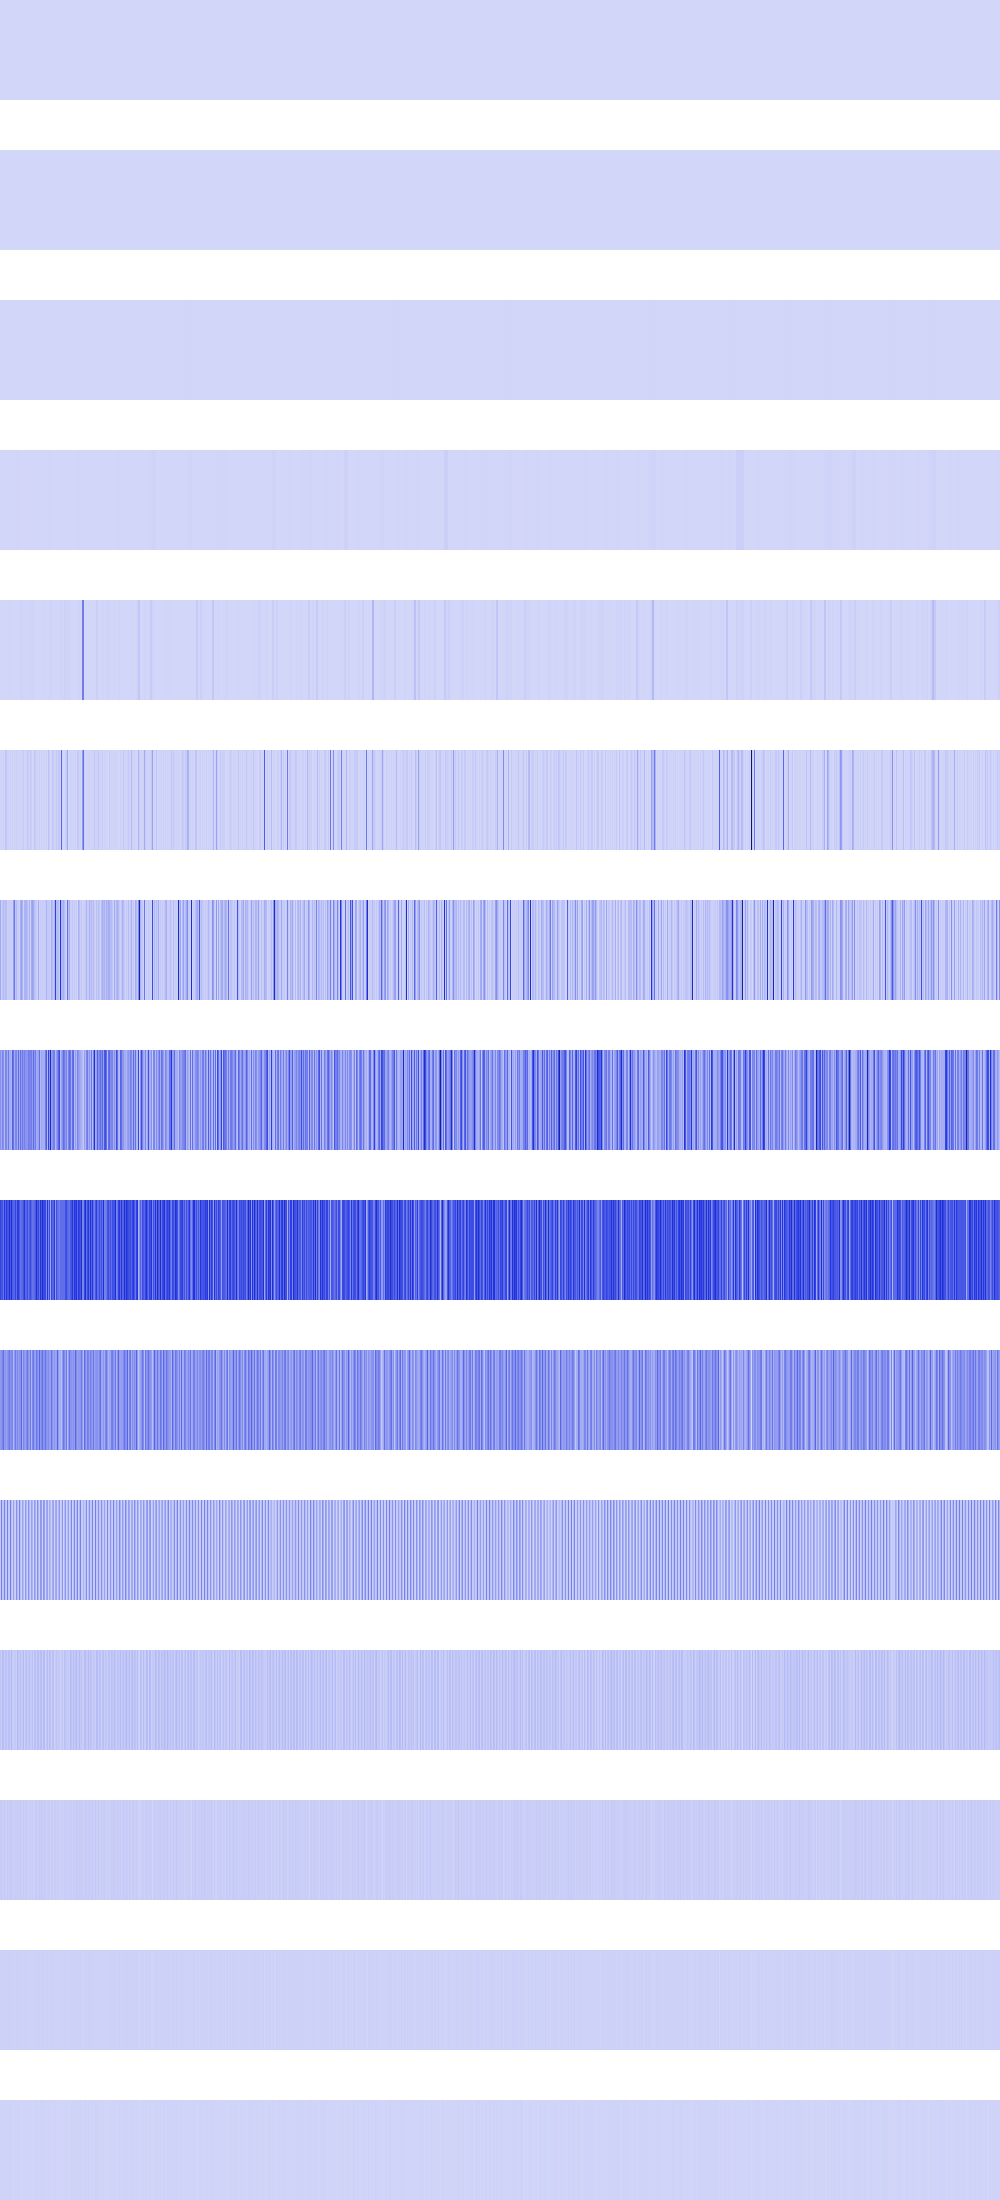

The file beside this chart, header and first rows:
1296, 1296, 1296, 1296, 1296, 1296, 1296, 1296, 1296, 1296, 1296, 1296, 1296, 1296, 1296, 1296, 1296, 1296, 1296, 1296, 1296, 1296, 1296, 1296
1296, 1296, 1296, 1296, 1296, 1296, 1296, 1296, 1296, 1296, 1296, 1296, 1296, 1296, 1296, 1296, 99856, 99856, 99856, 99856, 99856, 99856, 99856, 99856
0, 0, 0, 0, 0, 0, 0, 0, 5184, 5184, 5184, 5184, 5184, 5184, 5184, 5184, 0, 0, 0, 0, 0, 0, 0, 0
1440000, 1440000, 1440000, 1440000, 246016, 246016, 246016, 246016, 43264, 43264, 43264, 43264, 1115136, 1115136, 1115136, 1115136, 2214144, 2214144, 2214144, 2214144, 614656, 614656, 614656, 614656
123904, 123904, 495616, 495616, 1115136, 1115136, 1982464, 1982464, 2876416, 2876416, 1806336, 1806336, 984064, 984064, 861184, 861184, 4096, 4096, 173056, 173056, 12390400, 12390400, 5456896, 5456896
7573504, 11943936, 1806336, 17305600, 4096, 57032704, 38539264, 11505664, 7929856, 6885376, 12390400, 1478656, 17842176, 36864, 16257024, 4734976, 15241216, 8294400, 6230016, 12845056, 3686400, 0, 24920064, 26873856
131932160, 15351808, 46440448, 87597056, 38543360, 74874880, 77078528, 16261120, 28131328, 31203328, 14524416, 40017920, 10829824, 166535168, 277848064, 47071232, 80027648, 26484736, 32579584, 13778944, 113852416, 154157056, 110231552, 10559488
198000640, 125206528, 232112128, 218185728, 79216640, 235208704, 228704256, 123518976, 271024128, 118996992, 127123456, 93962240, 344162304, 292765696, 128368640, 226918400, 239484928, 118276096, 312066048, 129269760, 299466752, 171212800, 271351808, 186499072
422805504, 373751808, 391348224, 284393472, 465731584, 340525056, 457670656, 377651200, 381157376, 491945984, 370966528, 507019264, 358744064, 332300288, 331972608, 422445056, 310738944, 448954368, 447447040, 369295360, 280690688, 317652992, 319225856, 385777664
180289536, 191758336, 234291200, 301400064, 162856960, 196083712, 146472960, 190382080, 229638144, 270336000, 194576384, 221839360, 236716032, 85786624, 188416000, 261881856, 166133760, 231276544, 159580160, 198836224, 200933376, 319160320, 122028032, 231014400
33423360, 257687552, 49152000, 49152000, 241827840, 56623104, 32899072, 254935040, 39845888, 37355520, 254935040, 66191360, 20447232, 146407424, 41287680, 20447232, 198049792, 85065728, 25559040, 246677504, 66322432, 17563648, 143392768, 84541440
50069504, 28835840, 73138176, 73138176, 22282240, 62914560, 57409536, 31719424, 62914560, 66322432, 31719424, 82051072, 40894464, 15990784, 40632320, 40894464, 18612224, 86245376, 51118080, 40370176, 57147392, 35127296, 35127296, 85196800
24641536, 40894464, 20447232, 20447232, 36175872, 25165824, 14155776, 38273024, 25165824, 23592960, 38273024, 29884416, 23068672, 15204352, 30932992, 23068672, 20447232, 38273024, 18350080, 30408704, 30408704, 19922944, 19922944, 36175872
15728640, 14680064, 15728640, 15728640, 13631488, 16777216, 11534336, 17825792, 16777216, 13631488, 17825792, 17825792, 12582912, 13631488, 11534336, 12582912, 15728640, 17825792, 11534336, 18874368, 10485760, 14680064, 14680064, 13631488
6291456, 12582912, 6291456, 6291456, 10485760, 8388608, 6291456, 10485760, 8388608, 10485760, 10485760, 10485760, 8388608, 2097152, 6291456, 8388608, 6291456, 10485760, 6291456, 12582912, 4194304, 4194304, 4194304, 10485760
